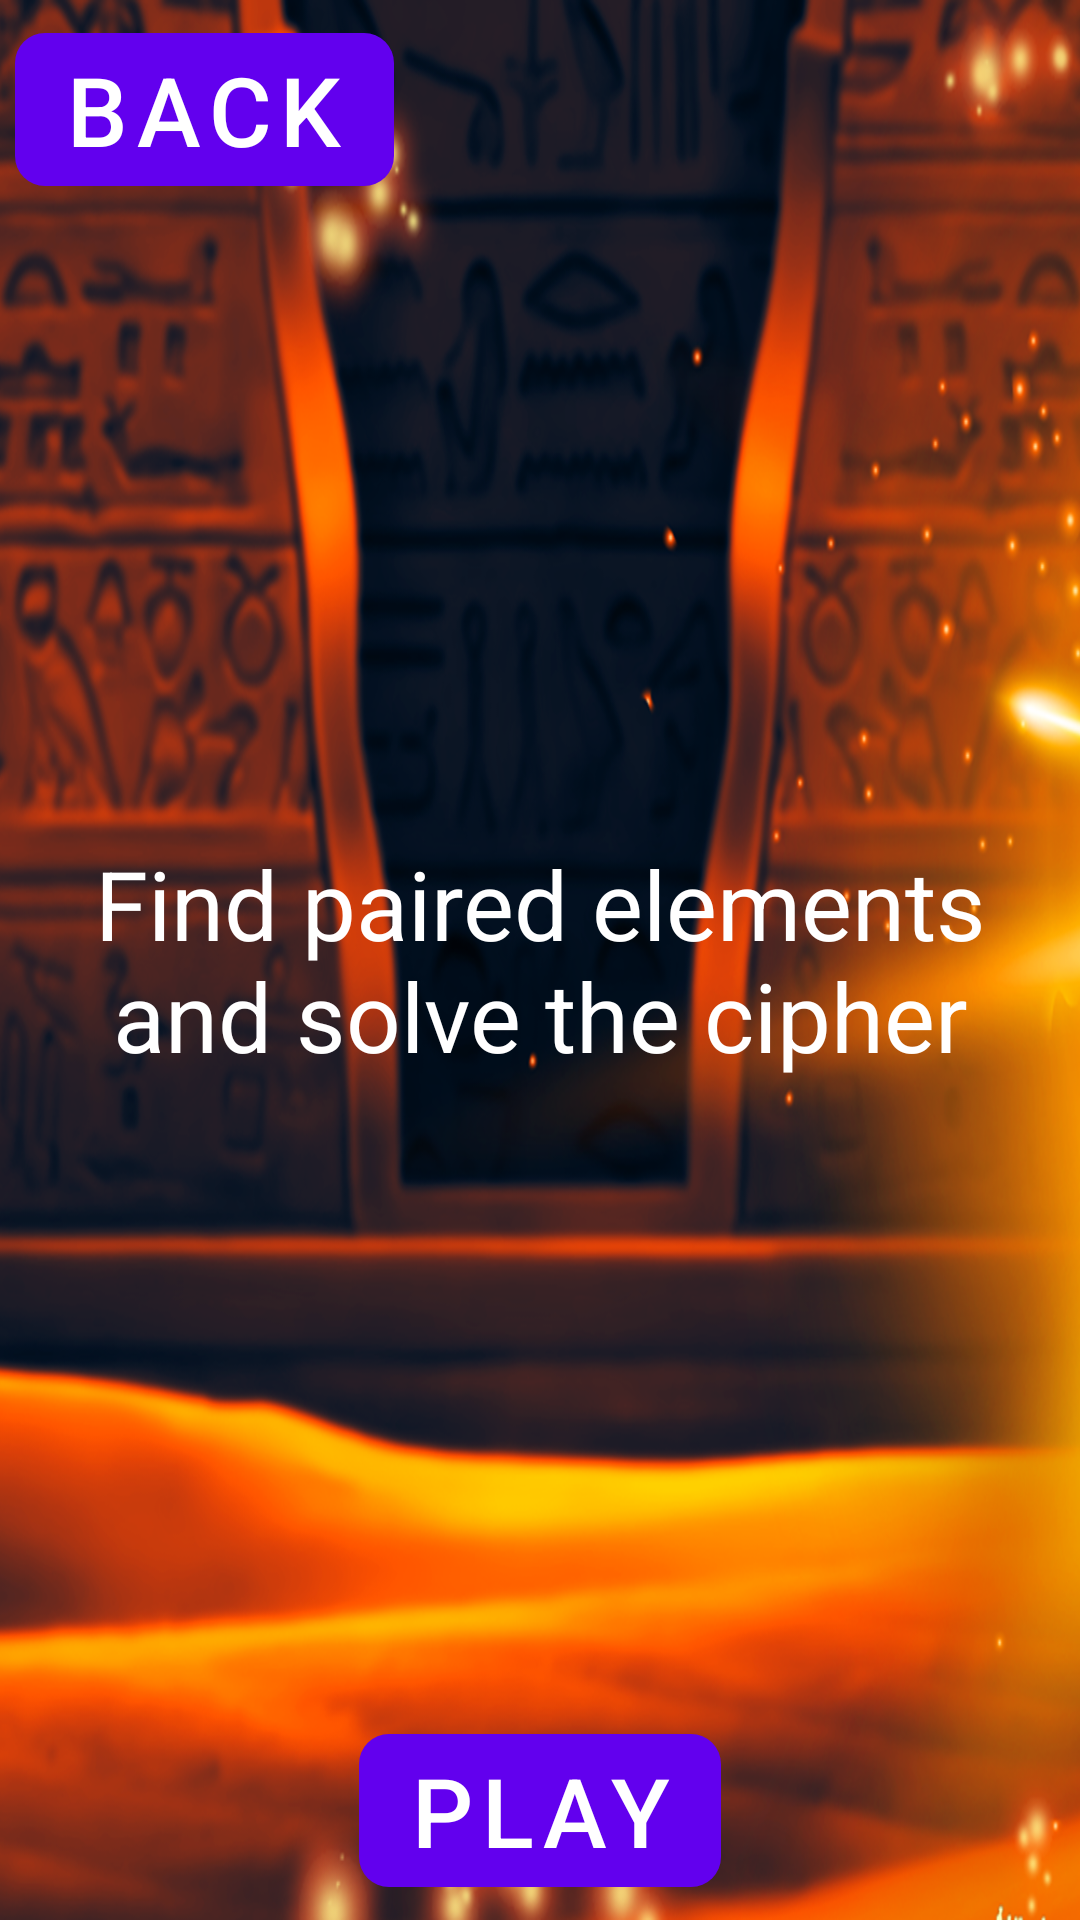

Here is an Android app screen rendered from its layout file. Give the layout XML and the strings, colors and styles it references.
<!-- AndroidManifest.xml: application theme Theme.NileExplorer -->
<!-- res/layout/activity_page_info.xml -->
<?xml version="1.0" encoding="utf-8"?>
<RelativeLayout xmlns:android="http://schemas.android.com/apk/res/android"
    xmlns:app="http://schemas.android.com/apk/res-auto"
    xmlns:tools="http://schemas.android.com/tools"
    android:layout_width="match_parent"
    android:layout_height="match_parent"
    tools:context=".pages.PageInfo"
    android:background="@drawable/bg1">

    <com.google.android.material.button.MaterialButton
        android:id="@+id/back"
        android:layout_width="wrap_content"
        android:layout_height="wrap_content"
        android:text="@string/back"
        style="@style/ButtonStyle"/>

    <TextView
        android:text="@string/description"
        android:layout_width="match_parent"
        android:layout_height="wrap_content"
        android:textSize="32sp"
        android:textColor="@color/white"
        android:layout_centerInParent="true"
        android:gravity="center"
        android:layout_margin="15dp"/>

    <com.google.android.material.button.MaterialButton
        android:id="@+id/play"
        android:layout_width="wrap_content"
        android:layout_height="wrap_content"
        android:layout_alignParentBottom="true"
        style="@style/ButtonStyle"
        android:text="@string/play"
        android:layout_centerHorizontal="true"/>

</RelativeLayout>
<!-- resources referenced by this layout -->
<resources>
  <!-- drawable bg1: png bitmap (drawable, 757455 bytes) -->
  <string name="back">Back</string>
  <string name="description">Find paired elements and solve the cipher</string>
  <string name="play">Play</string>
  <style name="ButtonStyle" parent="Widget.MaterialComponents.Button.UnelevatedButton">
          <item name="android:textSize">32sp</item>
          <item name="android:textColor">@color/white</item>
          <item name="android:layout_gravity">center</item>
          <item name="android:layout_margin">5dp</item>
          <item name="cornerRadius">10dp</item>
      </style>
  <style name="Theme.NileExplorer" parent="Theme.MaterialComponents.DayNight.NoActionBar">
          
          <item name="colorPrimary">@color/purple_500</item>
          <item name="colorPrimaryVariant">@color/purple_700</item>
          <item name="colorOnPrimary">@color/white</item>
          
          <item name="colorSecondary">@color/teal_200</item>
          <item name="colorSecondaryVariant">@color/teal_700</item>
          <item name="colorOnSecondary">@color/black</item>
          
          <item name="android:statusBarColor">?attr/colorPrimaryVariant</item>
          
          <item name="android:windowNoTitle">true</item>
          <item name="android:windowActionBar">false</item>
          <item name="android:windowFullscreen">true</item>
          <item name="android:windowContentOverlay">@null</item>
      </style>
  <!-- not gathered from this repository: default colours our renderer supplied (Android Studio template values) -->
  <color name="purple_500">#FF6200EE</color>
  <color name="purple_700">#FF3700B3</color>
  <color name="teal_200">#FF03DAC5</color>
  <color name="teal_700">#FF018786</color>
  <color name="black">#FF000000</color>
  <color name="white">#FFFFFFFF</color>
</resources>
